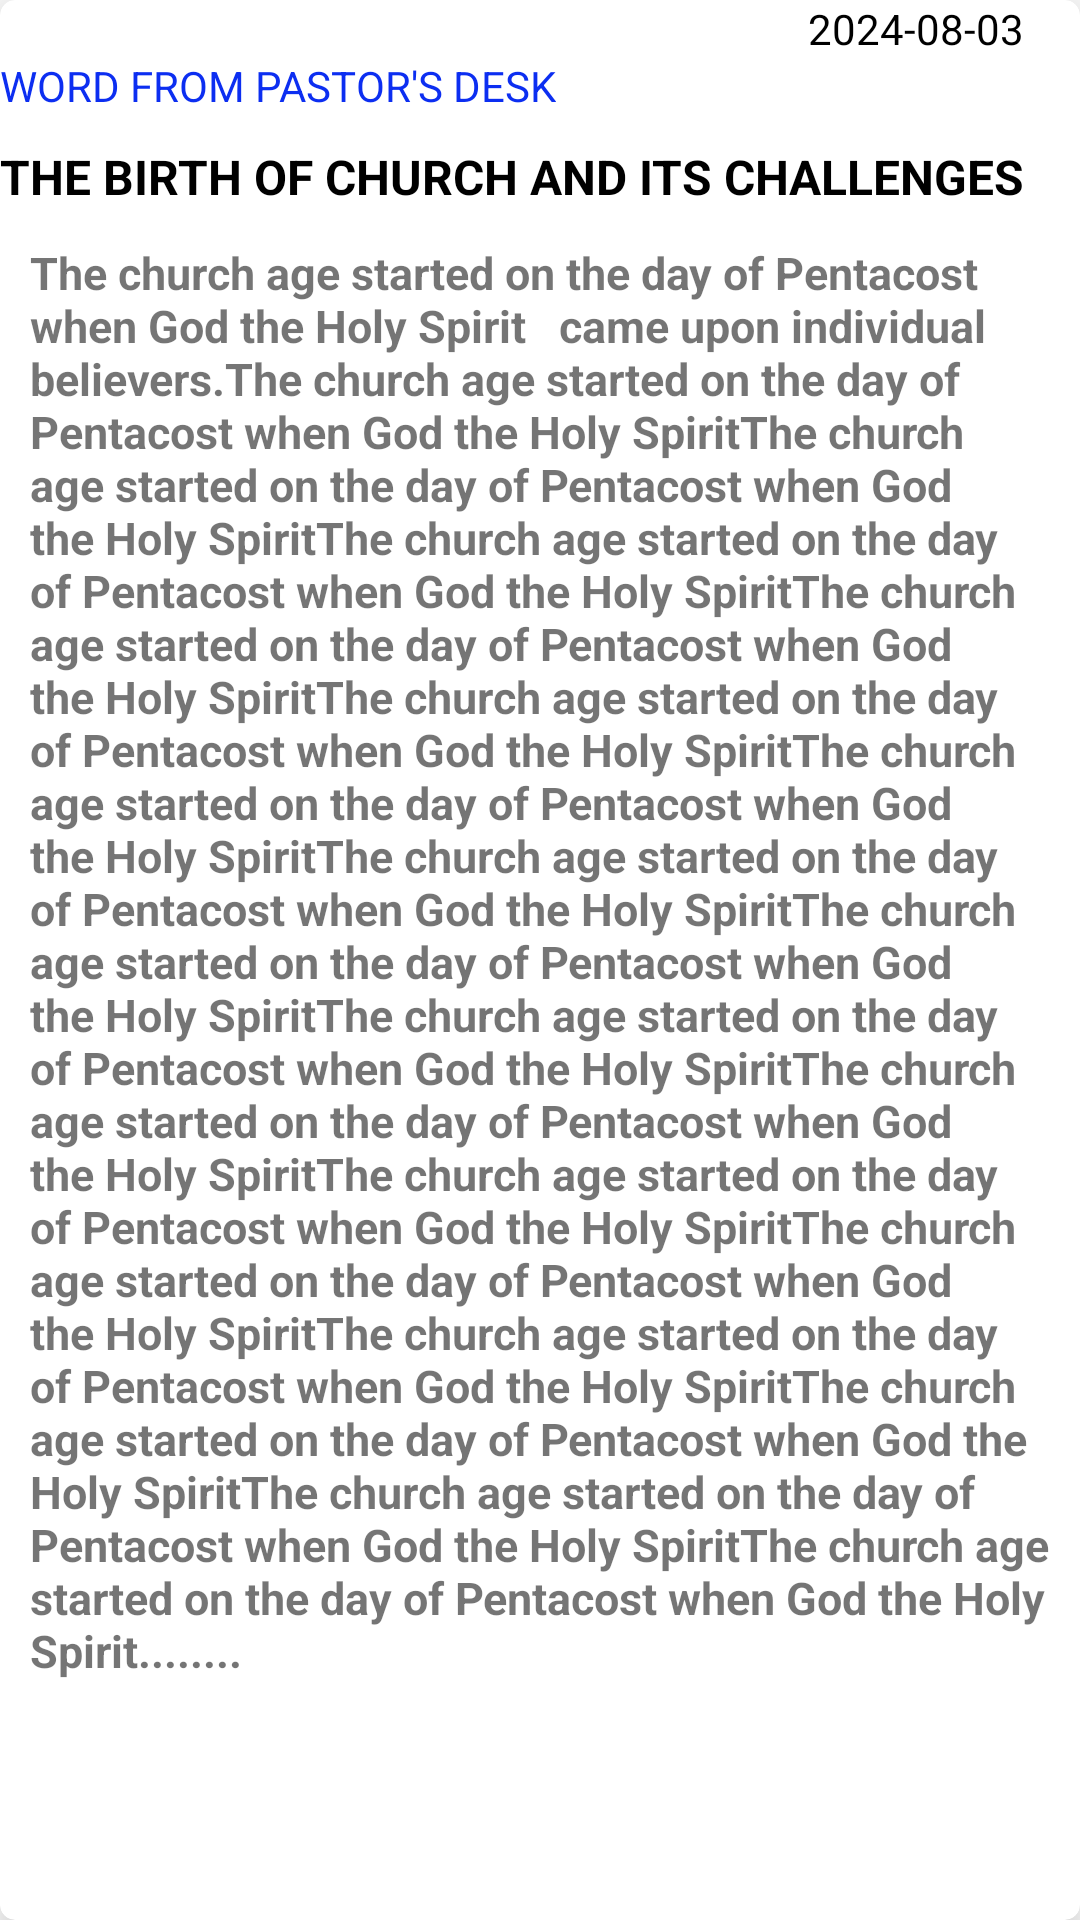

Write the Android layout XML for this screen, with the resource values it uses.
<!-- AndroidManifest.xml: application theme Theme.ChurchApp -->
<!-- res/layout/single_main.xml -->
<?xml version="1.0" encoding="utf-8"?>
<androidx.cardview.widget.CardView xmlns:android="http://schemas.android.com/apk/res/android"
    android:layout_width="match_parent"
    android:layout_height="wrap_content"
    xmlns:app="http://schemas.android.com/apk/res-auto"
    android:orientation="vertical"
    app:cardElevation="10dp"
    android:layout_margin="8dp"
    app:cardCornerRadius="5dp">



    <RelativeLayout
        android:layout_width="match_parent"
        android:layout_height="wrap_content">









        <LinearLayout
            android:layout_width="wrap_content"
            android:layout_height="wrap_content"
            android:id="@+id/linear1"
            android:orientation="vertical">
            <com.google.android.material.textview.MaterialTextView
                android:layout_width="match_parent"
                android:layout_height="wrap_content"
                android:text="2024-08-03"
                android:textSize="14sp"
                android:textAlignment="textEnd"
                android:textColor="@color/black"
                android:id="@+id/desk_date"/>

            <com.google.android.material.textview.MaterialTextView
                android:layout_width="wrap_content"
                android:layout_height="wrap_content"
                android:text="WORD FROM PASTOR'S DESK"
                android:textSize="14sp"
                android:textColor="#0C2EF1" />

            <com.google.android.material.textview.MaterialTextView
                android:layout_width="wrap_content"
                android:layout_height="wrap_content"
                android:layout_marginTop="10dp"
                android:text="THE BIRTH OF CHURCH AND ITS CHALLENGES"
                android:textSize="16sp"
                android:textStyle="bold"
                android:textColor="@color/black"
                android:id="@+id/desk_title"/>




        </LinearLayout>


        <LinearLayout
            android:layout_width="wrap_content"
            android:layout_height="wrap_content"
            android:layout_below="@id/linear1"
            android:layout_marginTop="5dp"
            android:layout_marginLeft="10dp"
            android:orientation="vertical">


            <com.google.android.material.textview.MaterialTextView
                android:layout_width="wrap_content"
                android:layout_height="wrap_content"
                android:text="The church age started on the day of Pentacost when God the Holy Spirit
  came upon individual believers.The church age started on the day of Pentacost when God the Holy SpiritThe church age started on the day of Pentacost when God the Holy SpiritThe church age started on the day of Pentacost when God the Holy SpiritThe church age started on the day of Pentacost when God the Holy SpiritThe church age started on the day of Pentacost when God the Holy SpiritThe church age started on the day of Pentacost when God the Holy SpiritThe church age started on the day of Pentacost when God the Holy SpiritThe church age started on the day of Pentacost when God the Holy SpiritThe church age started on the day of Pentacost when God the Holy SpiritThe church age started on the day of Pentacost when God the Holy SpiritThe church age started on the day of Pentacost when God the Holy SpiritThe church age started on the day of Pentacost when God the Holy SpiritThe church age started on the day of Pentacost when God the Holy SpiritThe church age started on the day of Pentacost when God the Holy SpiritThe church age started on the day of Pentacost when God the Holy SpiritThe church age started on the day of Pentacost when God the Holy Spirit........"
                android:textStyle="bold"
                android:textSize="15sp"
                android:layout_marginTop="6dp"
                android:id="@+id/desk_message"/>


        </LinearLayout>



    </RelativeLayout>


</androidx.cardview.widget.CardView>
<!-- resources referenced by this layout -->
<resources>
  <color name="black">#FF000000</color>
  <style name="Theme.ChurchApp" parent="Theme.MaterialComponents.DayNight.DarkActionBar">
          
          <item name="colorPrimary">@color/purple_500</item>
          <item name="colorPrimaryVariant">@color/purple_700</item>
          <item name="colorOnPrimary">@color/white</item>
          
          <item name="colorSecondary">@color/teal_200</item>
          <item name="colorSecondaryVariant">@color/teal_700</item>
          <item name="colorOnSecondary">@color/black</item>
          
          <item name="android:statusBarColor">?attr/colorPrimaryVariant</item>
          
      </style>
  <color name="purple_500">#FF6200EE</color>
  <color name="purple_700">#FF3700B3</color>
  <color name="white">#FFFFFFFF</color>
  <color name="teal_200">#FF03DAC5</color>
  <color name="teal_700">#FF018786</color>
</resources>
